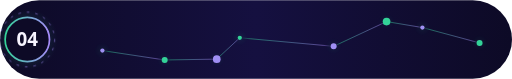
t = 0.00 s
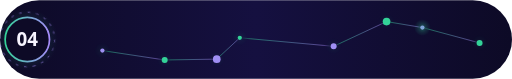
t = 4.90 s
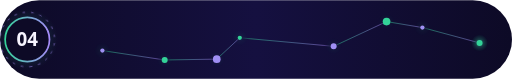
t = 5.38 s
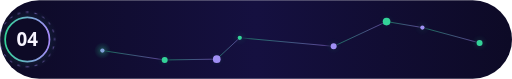
t = 5.86 s
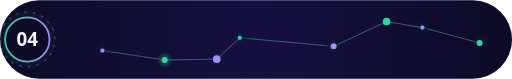
t = 6.82 s
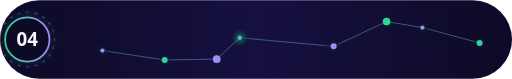
t = 8.26 s

The animated SVG that drew these frames (rendered in a browser with its animation timeline set to each time). Animation: 2 CSS @keyframes rules; frames cover the first 8.26 s, repeats indefinitely.

<svg xmlns="http://www.w3.org/2000/svg" width="600" height="92" viewBox="0 0 600 92" role="img" aria-labelledby="title desc"><title id="title">Глава 04</title><desc id="desc">Глава 04. Декоративен преход между секциите.</desc><defs><linearGradient id="g" x1="0" y1="0" x2="1" y2="0"><stop offset="0" stop-color="#34D399"/><stop offset="1" stop-color="#A78BFA"/></linearGradient><linearGradient id="ge" x1="0" y1="0" x2="1" y2="0"><stop offset="0" stop-color="#34D399" stop-opacity="0"/><stop offset="0.12" stop-color="#34D399" stop-opacity="0.9"/><stop offset="0.88" stop-color="#A78BFA" stop-opacity="0.9"/><stop offset="1" stop-color="#A78BFA" stop-opacity="0"/></linearGradient><radialGradient id="glow"><stop offset="0" stop-color="#34D399" stop-opacity="0.55"/><stop offset=".55" stop-color="#34D399" stop-opacity="0.193"/><stop offset="1" stop-color="#34D399" stop-opacity="0"/></radialGradient><linearGradient id="band" x1="0" y1="0" x2="1" y2="0"><stop offset="0" stop-color="#0D0A26"/><stop offset="0.5" stop-color="#151040"/><stop offset="1" stop-color="#0D0A26"/></linearGradient></defs><style>text{font-family:'Segoe UI','Helvetica Neue',Helvetica,Arial,sans-serif}.mono{font-family:ui-monospace,'SF Mono','Cascadia Mono',Menlo,Consolas,monospace}.live{display:none}@media (prefers-reduced-motion:no-preference){.live{display:inline}.still{display:none}.ringd{transform-box:fill-box;transform-origin:center;animation:spin 24s linear infinite}@keyframes spin{to{transform:rotate(360deg)}}.st{animation:star 5.6s ease-in-out infinite}@keyframes star{0%,100%{opacity:.15}8%{opacity:1}20%{opacity:.15}}}</style><rect width="600" height="92" rx="46" fill="url(#band)"/><clipPath id="motif"><rect x="82" y="0" width="510" height="92"/></clipPath><g clip-path="url(#motif)"><path d="M120 59L193 70" stroke="url(#ge)" stroke-opacity=".6"/><path d="M193 70L254 69" stroke="url(#ge)" stroke-opacity=".6"/><path d="M254 69L281 44" stroke="url(#ge)" stroke-opacity=".6"/><path d="M281 44L391 54" stroke="url(#ge)" stroke-opacity=".6"/><path d="M391 54L453 25" stroke="url(#ge)" stroke-opacity=".6"/><path d="M453 25L495 32" stroke="url(#ge)" stroke-opacity=".6"/><path d="M495 32L562 50" stroke="url(#ge)" stroke-opacity=".6"/><circle cx="120" cy="59" r="2.5" fill="#A78BFA"/><circle class="st" style="animation-delay:0.0s" cx="120" cy="59" r="10" fill="url(#glow)" opacity=".15"/><circle cx="193" cy="70" r="3.5" fill="#34D399"/><circle class="st" style="animation-delay:0.7s" cx="193" cy="70" r="10" fill="url(#glow)" opacity=".15"/><circle cx="254" cy="69" r="4.5" fill="#A78BFA"/><circle class="st" style="animation-delay:1.4s" cx="254" cy="69" r="10" fill="url(#glow)" opacity=".15"/><circle cx="281" cy="44" r="2.5" fill="#34D399"/><circle class="st" style="animation-delay:2.1s" cx="281" cy="44" r="10" fill="url(#glow)" opacity=".15"/><circle cx="391" cy="54" r="3.5" fill="#A78BFA"/><circle class="st" style="animation-delay:2.8s" cx="391" cy="54" r="10" fill="url(#glow)" opacity=".15"/><circle cx="453" cy="25" r="4.5" fill="#34D399"/><circle class="st" style="animation-delay:3.5s" cx="453" cy="25" r="10" fill="url(#glow)" opacity=".15"/><circle cx="495" cy="32" r="2.5" fill="#A78BFA"/><circle class="st" style="animation-delay:4.2s" cx="495" cy="32" r="10" fill="url(#glow)" opacity=".15"/><circle cx="562" cy="50" r="3.5" fill="#34D399"/><circle class="st" style="animation-delay:4.9s" cx="562" cy="50" r="10" fill="url(#glow)" opacity=".15"/></g><circle cx="32" cy="46.0" r="36" fill="url(#glow)" opacity=".6"/><circle cx="32" cy="46.0" r="26" fill="#0D0A26" stroke="url(#g)" stroke-width="2"/><circle class="ringd" cx="32" cy="46.0" r="32" fill="none" stroke="#A78BFA" stroke-opacity=".7" stroke-dasharray="3 7"/><text x="32" y="54" font-size="22" fill="#F7F5FF" font-weight="800" text-anchor="middle">04</text></svg>
